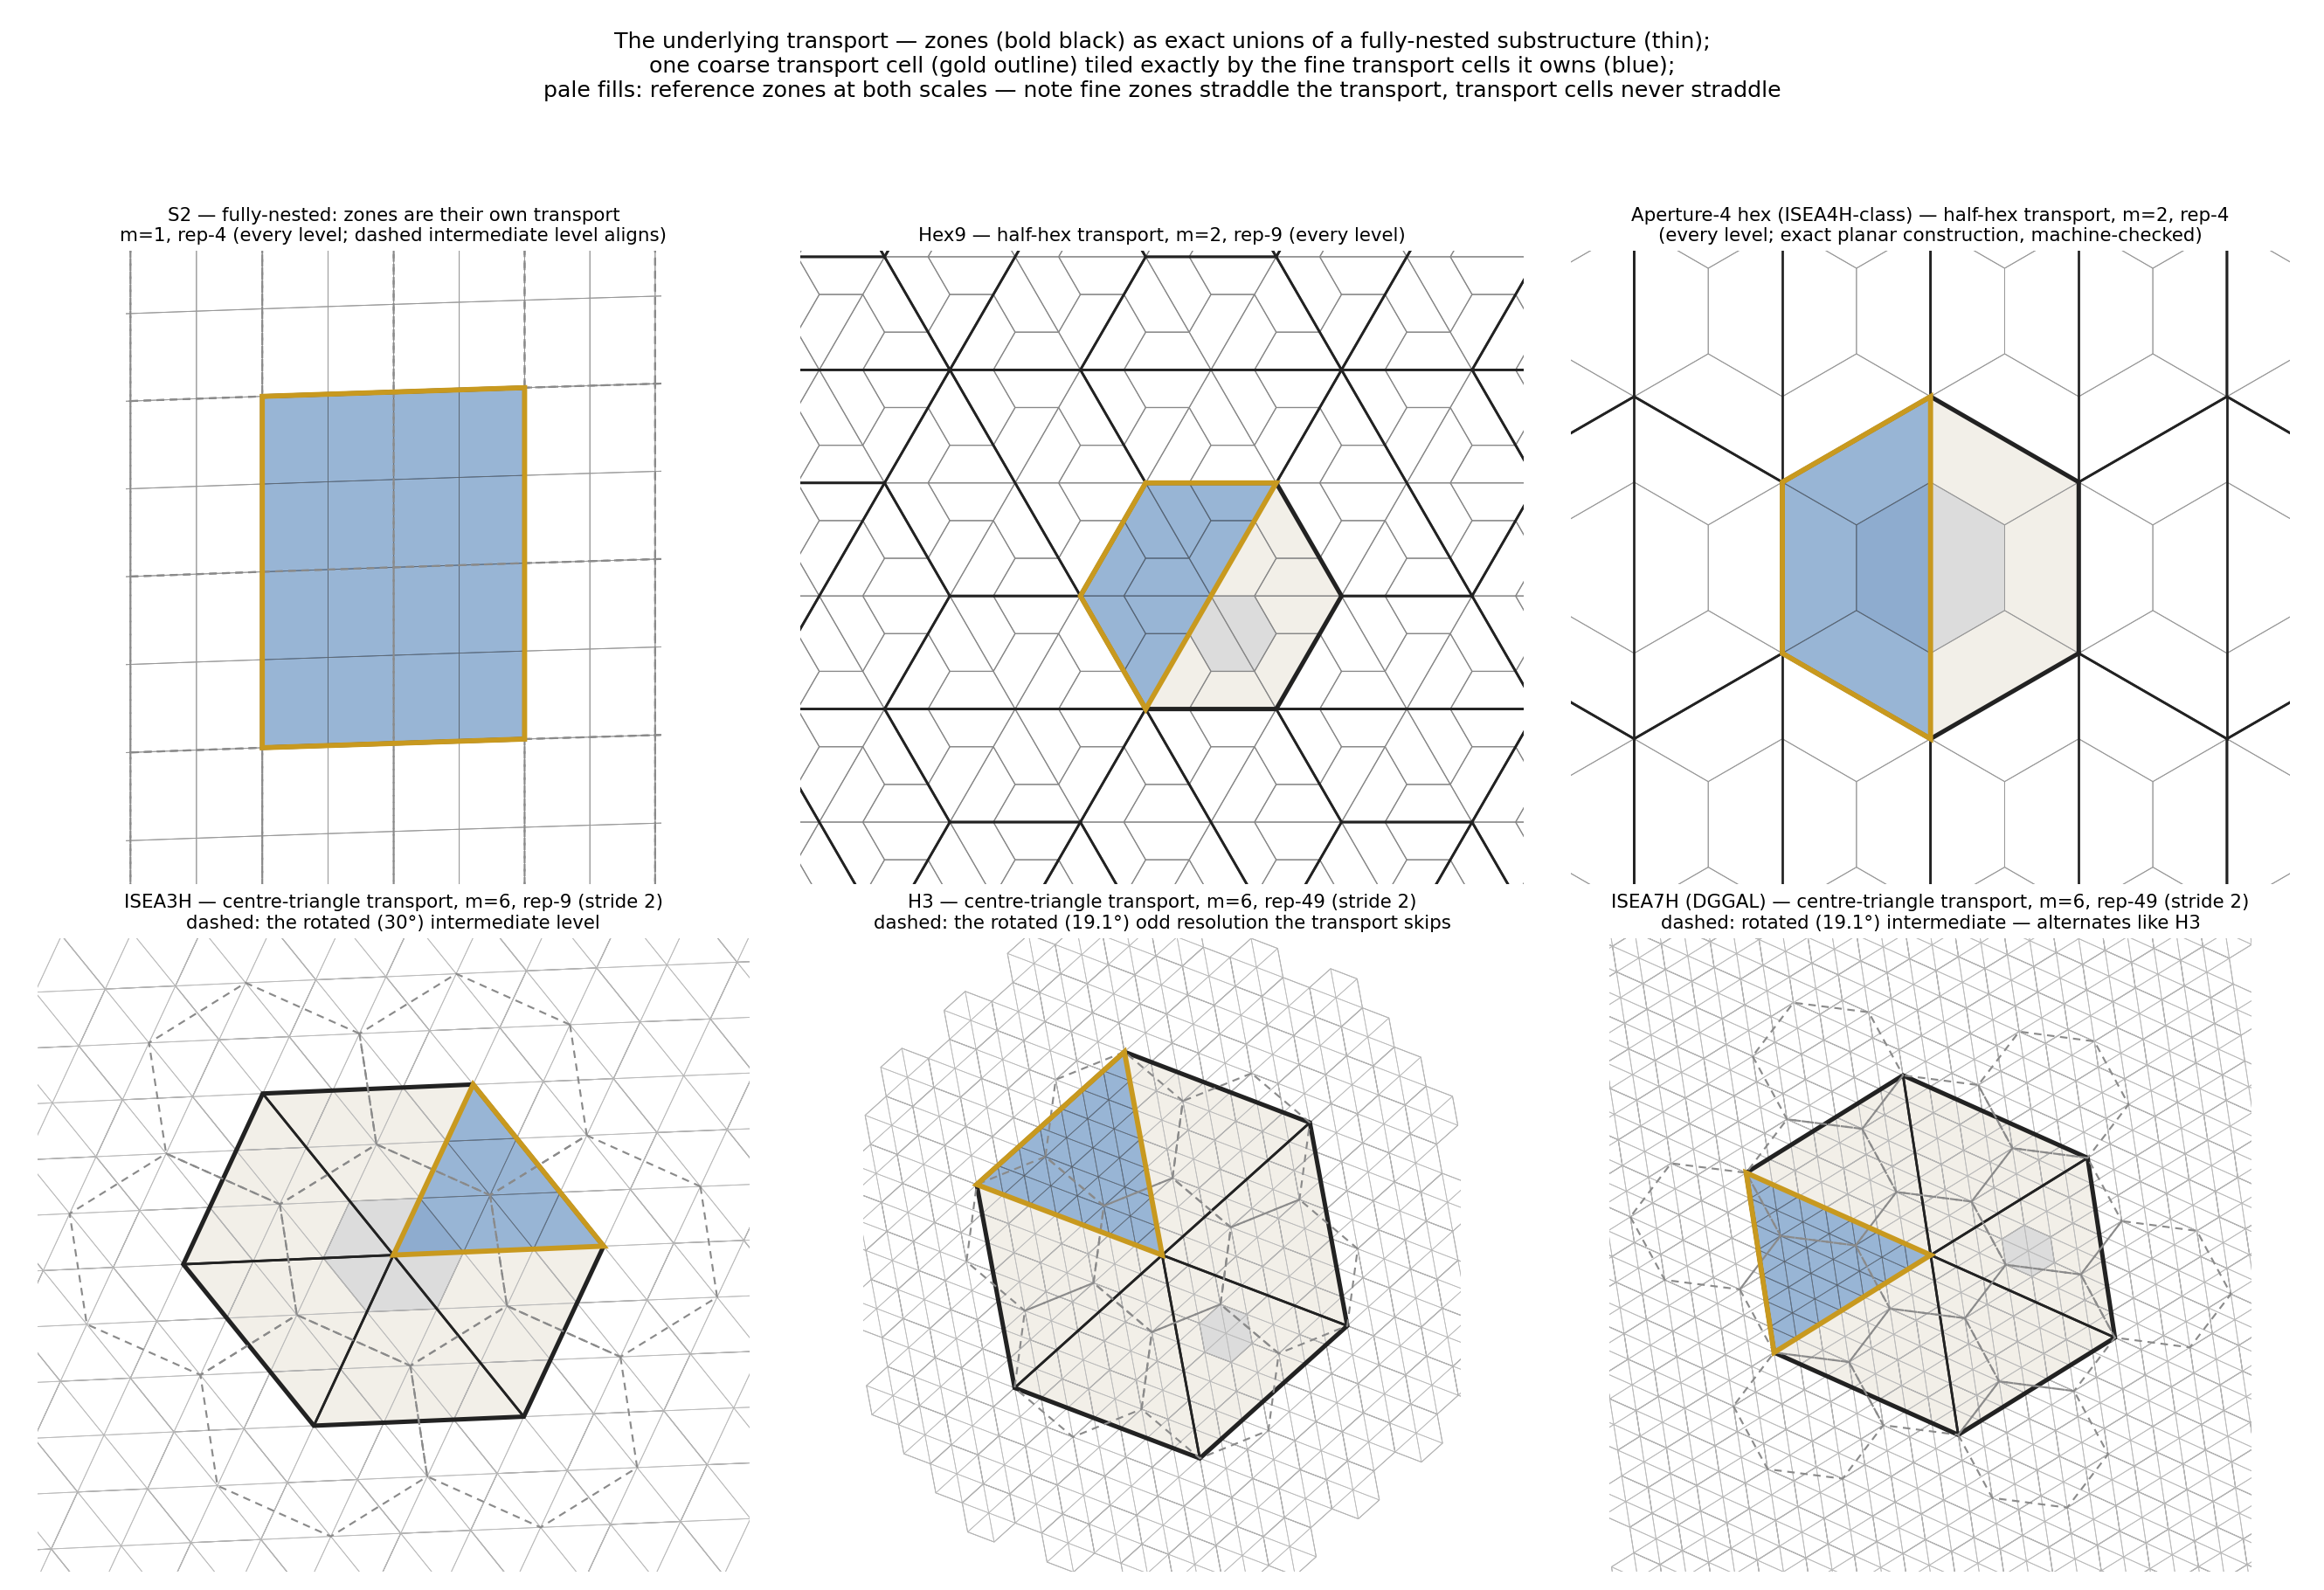

Write Python code to recreate this figure.
# Part of the Hex9 (H9) Project
# Copyright ©2026, Ben Griffin
# Licensed under the Apache License, Version 2.0

"""
Expose the underlying transport tilings visually (docs/dggs-transport-tilings.md).

Six panels spanning the taxonomy of docs/dggs-transport-tilings.md.
Top row — aligned at EVERY level:
  S2      — fully-nested quadtree: zones are their own transport (m=1).
  Hex9    — half-hex (d_cell), m=2, rep-9.  Native b_oct frame.
  A4-hex  — aperture-4 hexagonal (ISEA4H-class): half-hex, m=2, rep-4
            (machine-checked, see transport_check.py). Exact planar
            construction (no reference library installed; the structure
            is pure lattice). Split assignment propagates by role:
            centre child inherits the parent split, edge child splits
            along the shared coarse edge.
Bottom row — aligned at STRIDE 2 (the rotated intermediate level dashed):
  ISEA3H  — centre-triangle, m=6, rep-9. Alignment automatic: the
            ramified prime, (1-omega)^2 = 3*unit.
  H3      — centre-triangle, m=6, rep-49. Aligned because H3 alternates
            the conjugate rotations (measured ~22.0/41.9 degrees).
  ISEA7H  — (DGGAL) centre-triangle, m=6, rep-49. Also alternates
            (measured ~38.8/58.5 degrees). DGGRID's IGEO7 rotation
            policy is TO CHECK — if it compounds instead, it has no
            transport at any stride (forward-only theorem).

In each panel one coarse transport cell is outlined gold and the fine
transport cells it owns are shaded blue (they tile it exactly, which is
the point) — the counts (16/9/4 // 9/49/49) are printed as a soft
machine check. Zones are bold black; the transport is thin.

Run:
    python docs/dggs/dggs_transport.py            # -> docs/dggs/dggs_transport.png
"""
import argparse
import math
import os

import numpy as np
from shapely.geometry import Point as ShPoint, Polygon

try:                                                        # dggal ≥0.0.7rc1
    from dggal import *                                     # noqa: F403
    _dggal_app = Application(appGlobals=globals())          # noqa: F405
    pydggal_setup(_dggal_app)                               # noqa: F405
except ImportError:                                         # panel will report
    _dggal_app = None

GOLD, BLUE = '#efdca0', '#4f86c6'
GREY_MID, DARK = '#aaaaaa', '#222222'


def local_frame(lat0, lng0):
    k = math.cos(math.radians(lat0))
    def to_xy(la, lo):
        return ((((lo - lng0 + 180) % 360) - 180) * k, la - lat0)
    return to_xy


def spokes_and_triangles(centre, ring, to_xy):
    """A cell's centre-triangles: (centre, v_i, v_i+1) in panel coords."""
    c = to_xy(*centre)
    vs = [to_xy(la, lo) for la, lo in ring]
    return [Polygon([c, vs[i], vs[(i + 1) % len(vs)]]) for i in range(len(vs))]


def draw_poly(ax, coords, **kw):
    from matplotlib.patches import Polygon as MplPolygon
    ax.add_patch(MplPolygon(list(coords), closed=True, **kw))


# ── panels ───────────────────────────────────────────────────────────────────

def panel_hex9(ax, lat, lng, res):
    from hhg9 import Registrar, Points
    from hhg9.h9.grid import enmesh
    reg = Registrar()
    g_gcd, b_oct = reg.domain('g_gcd'), reg.domain('b_oct')

    # anchor point in b_oct; its home half-hex sets the length scale
    apts = reg.project(Points(np.array([[lat, lng]], float), g_gcd),
                       [g_gcd, b_oct])
    p0, oid0 = apts.coords[0], int(apts.oid[0])
    u0, _ = enmesh(apts, levels=res)
    w0 = float(max(np.ptp(u0[-1][:, 0]), np.ptp(u0[-1][:, 1])))   # layer-res half-hex

    # dense sample directly in b_oct (oid seeded from the anchor: one octant
    # frame, so the whole view fills even next to an octant seam)
    n = 64
    gx = np.repeat(np.linspace(p0[0] - 1.9 * w0, p0[0] + 1.9 * w0, n), n)
    gy = np.tile(np.linspace(p0[1] - 1.7 * w0, p0[1] + 1.7 * w0, n), n)
    pts = Points(np.column_stack([gx, gy]), b_oct, oid=oid0)
    uniq, refs = enmesh(pts, levels=res + 1)
    coarse = {tuple(np.round(uniq[i].ravel(), 12)): uniq[i]
              for i in np.unique(refs[:, res])}
    fine = {tuple(np.round(uniq[i].ravel(), 12)): uniq[i]
            for i in np.unique(refs[:, res + 1])}
    home = min(coarse.values(),
               key=lambda h: np.linalg.norm(h.mean(0) - p0))
    HP = Polygon(home)
    partner = min((h for h in coarse.values() if not np.allclose(h, home)),
                  key=lambda h: HP.symmetric_difference(Polygon(h)).area
                  if Polygon(h).intersection(HP.buffer(1e-9)).length >= 0 else 9,
                  default=None)
    # partner = coarse half-hex sharing the long (diameter) edge → max shared boundary
    partner = max((h for h in coarse.values() if not np.allclose(h, home)),
                  key=lambda h: Polygon(h).buffer(1e-12).intersection(
                      HP.buffer(1e-12)).area +
                      Polygon(h).exterior.intersection(HP.exterior).length)

    # reference zone fills: the anchor hexagon, and one fine hexagon
    # (a pair of fine half-hexes) inside the partner half
    draw_poly(ax, home, facecolor='#f2efe8', edgecolor='none', zorder=0)
    draw_poly(ax, partner, facecolor='#f2efe8', edgecolor='none', zorder=0)
    PP = Polygon(partner)
    f0 = min((h for h in fine.values() if PP.contains(ShPoint(h.mean(0)))),
             key=lambda h: np.linalg.norm(h.mean(0) - np.asarray(PP.centroid.coords[0])))
    f1 = max((h for h in fine.values() if not np.allclose(h, f0)),
             key=lambda h: Polygon(h).buffer(1e-12).intersection(
                 Polygon(f0).buffer(1e-12)).area +
                 Polygon(h).exterior.intersection(Polygon(f0).exterior).length)
    for f in (f0, f1):
        draw_poly(ax, f, facecolor='#dcdcdc', edgecolor='none', zorder=0.5)

    for h in fine.values():
        draw_poly(ax, h, fill=False, edgecolor='#888888', linewidth=0.6)
    for h in coarse.values():
        draw_poly(ax, h, fill=False, edgecolor=DARK, linewidth=1.4)

    owned = [h for h in fine.values() if HP.contains(ShPoint(h.mean(0)))]
    for h in owned:
        draw_poly(ax, h, facecolor=BLUE, edgecolor='#555555',
                  linewidth=0.5, alpha=.55)
    draw_poly(ax, home, fill=False, edgecolor='#c8991f', linewidth=3.0, zorder=5)
    hexagon = Polygon(home).union(Polygon(partner))
    xs, ys = hexagon.exterior.xy
    ax.plot(xs, ys, color=DARK, linewidth=2.6)

    w = max(np.ptp(home[:, 0]), np.ptp(home[:, 1]))
    cx, cy = home.mean(0)
    ax.set_xlim(cx - 1.6 * w, cx + 1.6 * w)
    ax.set_ylim(cy - 1.4 * w, cy + 1.4 * w)
    print(f'Hex9   L{res}: fine half-hexes in shaded coarse half-hex = '
          f'{len(owned)} (expect 9)')
    return len(owned)


def panel_h3(ax, lat, lng, res):
    import h3
    anchor = h3.latlng_to_cell(lat, lng, res)
    to_xy = local_frame(*h3.cell_to_latlng(anchor))

    def ring(c):
        return [to_xy(la, lo) for la, lo in h3.cell_to_boundary(c)]

    A = Polygon(ring(anchor))
    view = A.buffer(0.35 * math.sqrt(A.area))
    draw_poly(ax, ring(anchor), facecolor='#f2efe8', edgecolor='none', zorder=0)
    mid = h3.cell_to_children(anchor, res + 1)
    fine = [c for z in h3.grid_disk(anchor, 1)
            for c in h3.cell_to_children(z, res + 2)
            if view.intersects(Polygon(ring(c)))]

    fine_tris = []
    for c in fine:
        rg = ring(c)
        draw_poly(ax, rg, fill=False, edgecolor='#999999', linewidth=0.5)
        fine_tris += spokes_and_triangles(
            h3.cell_to_latlng(c), h3.cell_to_boundary(c), to_xy)
        for t in fine_tris[-len(rg):]:
            xs, ys = t.exterior.xy
            ax.plot(xs, ys, color='#bbbbbb', linewidth=0.4, zorder=1)
    for c in mid:
        draw_poly(ax, ring(c), fill=False, edgecolor='#8a8a8a',
                  linewidth=1.1, linestyle=(0, (4, 3)), zorder=4)

    coarse_tris = spokes_and_triangles(
        h3.cell_to_latlng(anchor), h3.cell_to_boundary(anchor), to_xy)
    T = coarse_tris[0]
    draw_poly(ax, list(T.exterior.coords)[:-1], fill=False,
              edgecolor='#c8991f', linewidth=3.0, zorder=5)
    owned = [t for t in fine_tris if T.contains(t.centroid)]
    for t in owned:
        draw_poly(ax, list(t.exterior.coords)[:-1], facecolor=BLUE,
                  edgecolor='#555555', linewidth=0.4, alpha=.55)
    for t in coarse_tris:
        xs, ys = t.exterior.xy
        ax.plot(xs, ys, color=DARK, linewidth=1.4)
    draw_poly(ax, ring(anchor), fill=False, edgecolor=DARK, linewidth=2.6)

    # reference fine-zone fill: a fine cell WELL inside the anchor (clear
    # margin, so containment is legible at figure scale), far from T
    inner = A.buffer(-0.6 * math.sqrt(Polygon(ring(fine[0])).area))
    far = max((c for c in fine if inner.contains(Polygon(ring(c)))),
              key=lambda c: Polygon(ring(c)).centroid.distance(T.centroid))
    draw_poly(ax, ring(far), facecolor='#dcdcdc', edgecolor='none', zorder=0.5)

    b = view.bounds
    ax.set_xlim(b[0], b[2]); ax.set_ylim(b[1], b[3])
    print(f'H3     r{res}: fine triangles in shaded coarse triangle = '
          f'{len(owned)} (expect 49)')
    return len(owned)


def panel_dggal(ax, lat, lng, res, dggrs_name, expect):
    """Generic DGGAL stride-2 panel (ISEA3H, ISEA7H): centre-triangle
    transport, rotated intermediate level dashed."""
    if _dggal_app is None:
        raise NotImplementedError('dggal unavailable (pip install dggal)')
    d = eval(dggrs_name)()                                  # noqa: F405,S307
    anchor = d.getZoneFromWGS84Centroid(res, GeoPoint(Degrees(lat), Degrees(lng)))  # noqa: F405
    ac = d.getZoneWGS84Centroid(anchor)
    to_xy = local_frame(float(ac.lat), float(ac.lon))

    def centre(z):
        c = d.getZoneWGS84Centroid(z)
        return float(c.lat), float(c.lon)

    def ring(z):
        return [(float(p.lat), float(p.lon)) for p in d.getZoneWGS84Vertices(z)]

    def xy_ring(z):
        return [to_xy(la, lo) for la, lo in ring(z)]

    nb_types = Array('<int>')                               # noqa: F405
    hood = [anchor] + list(d.getZoneNeighbors(anchor, nb_types))
    mid, fine = {}, {}
    for sz in d.getSubZones(anchor, 1):
        mid[d.getZoneTextID(sz)] = sz
    for z in hood:
        for sz in d.getSubZones(z, 2):
            fine[d.getZoneTextID(sz)] = sz

    fine_tris = []
    for z in fine.values():
        draw_poly(ax, xy_ring(z), fill=False, edgecolor='#999999', linewidth=0.5)
        tris = spokes_and_triangles(centre(z), ring(z), to_xy)
        fine_tris += tris
        for t in tris:
            xs, ys = t.exterior.xy
            ax.plot(xs, ys, color='#bbbbbb', linewidth=0.45, zorder=1)
    for z in mid.values():
        draw_poly(ax, xy_ring(z), fill=False, edgecolor='#8a8a8a',
                  linewidth=1.1, linestyle=(0, (4, 3)), zorder=4)

    coarse_tris = spokes_and_triangles(centre(anchor), ring(anchor), to_xy)
    T = coarse_tris[0]
    draw_poly(ax, list(T.exterior.coords)[:-1], fill=False,
              edgecolor='#c8991f', linewidth=3.0, zorder=5)
    owned = [t for t in fine_tris if T.contains(t.centroid)]
    for t in owned:
        draw_poly(ax, list(t.exterior.coords)[:-1], facecolor=BLUE,
                  edgecolor='#555555', linewidth=0.4, alpha=.55)
    for t in coarse_tris:
        xs, ys = t.exterior.xy
        ax.plot(xs, ys, color=DARK, linewidth=1.4)
    draw_poly(ax, xy_ring(anchor), fill=False, edgecolor=DARK, linewidth=2.6)

    A = Polygon(xy_ring(anchor))
    draw_poly(ax, xy_ring(anchor), facecolor='#f2efe8', edgecolor='none', zorder=0)
    z0 = next(iter(fine.values()))
    inner = A.buffer(-0.6 * math.sqrt(Polygon(xy_ring(z0)).area))
    far = max((z for z in fine.values() if inner.contains(Polygon(xy_ring(z)))),
              key=lambda z: Polygon(xy_ring(z)).centroid.distance(T.centroid))
    draw_poly(ax, xy_ring(far), facecolor='#dcdcdc', edgecolor='none', zorder=0.5)
    b = A.buffer(0.45 * math.sqrt(A.area)).bounds
    ax.set_xlim(b[0], b[2]); ax.set_ylim(b[1], b[3])
    print(f'{dggrs_name} L{res}: fine triangles in shaded coarse triangle = '
          f'{len(owned)} (expect {expect})')
    return len(owned)


def panel_s2(ax, lat, lng, res):
    """S2: fully-nested quadtree — the zones ARE their own transport (m=1).
    The intermediate level is dashed and ALIGNS (contrast the hex panels)."""
    import s2sphere as s2
    anchor = s2.CellId.from_lat_lng(s2.LatLng.from_degrees(lat, lng)).parent(res)
    c0 = anchor.to_lat_lng()
    to_xy = local_frame(c0.lat().degrees, c0.lng().degrees)

    def ring(cid):
        cell = s2.Cell(cid)
        pts = [s2.LatLng.from_point(cell.get_vertex(k)) for k in range(4)]
        return [to_xy(p.lat().degrees, p.lng().degrees) for p in pts]

    hood = [anchor] + list(anchor.get_all_neighbors(res))
    fine, mid = [], []
    for z in hood:
        f = [z]
        for _ in range(2):
            f = [c for cid in f for c in cid.children()]
        fine += f
        mid += list(z.children())

    for c in fine:
        draw_poly(ax, ring(c), fill=False, edgecolor='#999999', linewidth=0.5)
    for c in mid:
        draw_poly(ax, ring(c), fill=False, edgecolor='#8a8a8a',
                  linewidth=1.1, linestyle=(0, (4, 3)), zorder=4)
    A = Polygon(ring(anchor))
    draw_poly(ax, ring(anchor), facecolor='#f2efe8', edgecolor='none', zorder=0)
    owned = [c for c in fine if A.contains(Polygon(ring(c)).centroid)]
    for c in owned:
        draw_poly(ax, ring(c), facecolor=BLUE, edgecolor='#555555',
                  linewidth=0.4, alpha=.55)
    draw_poly(ax, ring(anchor), fill=False, edgecolor='#c8991f',
              linewidth=3.0, zorder=5)
    draw_poly(ax, ring(anchor), fill=False, edgecolor=DARK, linewidth=2.6)

    b = A.buffer(0.45 * math.sqrt(A.area)).bounds
    ax.set_xlim(b[0], b[2]); ax.set_ylim(b[1], b[3])
    print(f'S2     L{res}: fine cells in shaded coarse cell = '
          f'{len(owned)} (expect 16)')
    return len(owned)


def panel_a4_planar(ax):
    """Aperture-4 hexagonal (ISEA4H-class), exact planar construction —
    half-hex transport (m=2, rep-4, machine-checked in transport_check).
    Split assignment is dictated by role: a centre child inherits its
    parent's split; an edge child splits along the shared coarse edge."""
    import itertools

    def cs(a):
        return np.array([math.cos(math.radians(a)), math.sin(math.radians(a))])

    corners1 = np.array([cs(30 + 60 * k) for k in range(6)])
    # split direction (a corner-diameter, degrees) by fine-lattice parity;
    # coarse cells all split at 90 (the root choice, propagated)
    SPLIT = {(0, 0): 90, (1, 0): 90, (0, 1): 150, (1, 1): 30}

    def hex_cells(side, extent):
        step = side * math.sqrt(3)
        for a, b in itertools.product(range(-8, 9), repeat=2):
            c = np.array([step * (a + b / 2), 1.5 * side * b])
            if abs(c[0]) < extent and abs(c[1]) < extent:
                yield (a, b), c, c + corners1 * side

    def halves(c, side, theta):
        quad = [c + side * cs(theta + 60 * k) for k in range(4)]
        return [np.array(quad), np.array([2 * c - q for q in quad])]

    # reference zone fills: the anchor hexagon and its central fine child
    draw_poly(ax, corners1, facecolor='#f2efe8', edgecolor='none', zorder=0)
    draw_poly(ax, 0.5 * corners1, facecolor='#dcdcdc', edgecolor='none', zorder=0.5)

    fine_haves = []
    for (a, b), c, rg in hex_cells(0.5, 3.2):
        draw_poly(ax, rg, fill=False, edgecolor='#999999', linewidth=0.5)
        th = SPLIT[(a % 2, b % 2)]
        for h in halves(c, 0.5, th):
            fine_haves.append(Polygon(h))
        ax.plot([c[0] + .5 * cs(th)[0], c[0] - .5 * cs(th)[0]],
                [c[1] + .5 * cs(th)[1], c[1] - .5 * cs(th)[1]],
                color='#999999', linewidth=0.5, zorder=1)
    for (a, b), c, rg in hex_cells(1.0, 3.2):
        draw_poly(ax, rg, fill=False, edgecolor=DARK, linewidth=1.4)
        ax.plot([c[0], c[0]], [c[1] + 1, c[1] - 1],
                color=DARK, linewidth=1.4, zorder=2)     # coarse split (90)

    T = Polygon([cs(90), cs(150), cs(210), cs(270)])     # anchor left half-hex
    owned = [h for h in fine_haves if T.contains(h.centroid)]
    for h in owned:
        draw_poly(ax, list(h.exterior.coords)[:-1], facecolor=BLUE,
                  edgecolor='#555555', linewidth=0.5, alpha=.55)
    draw_poly(ax, list(T.exterior.coords)[:-1], fill=False,
              edgecolor='#c8991f', linewidth=3.0, zorder=5)
    draw_poly(ax, corners1, fill=False, edgecolor=DARK, linewidth=2.6)

    ax.set_xlim(-2.1, 2.1); ax.set_ylim(-1.85, 1.85)
    print(f'A4-hex planar: fine half-hexes in shaded coarse half-hex = '
          f'{len(owned)} (expect 4)')
    return len(owned)


def main(lat, lng, out_path):
    import matplotlib
    matplotlib.use('Agg')
    import matplotlib.pyplot as plt

    fig, axes = plt.subplots(2, 3, figsize=(19, 13))
    titles = [
        'S2 — fully-nested: zones are their own transport\nm=1, rep-4 '
        '(every level; dashed intermediate level aligns)',
        'Hex9 — half-hex transport, m=2, rep-9 (every level)',
        'Aperture-4 hex (ISEA4H-class) — half-hex transport, m=2, rep-4\n'
        '(every level; exact planar construction, machine-checked)',
        'ISEA3H — centre-triangle transport, m=6, rep-9 (stride 2)\n'
        'dashed: the rotated (30°) intermediate level',
        'H3 — centre-triangle transport, m=6, rep-49 (stride 2)\n'
        'dashed: the rotated (19.1°) odd resolution the transport skips',
        'ISEA7H (DGGAL) — centre-triangle transport, m=6, rep-49 (stride 2)\n'
        'dashed: rotated (19.1°) intermediate — alternates like H3',
    ]
    panel_s2(axes[0, 0], lat, lng, res=8)
    panel_hex9(axes[0, 1], lat, lng, res=5)
    panel_a4_planar(axes[0, 2])
    panel_dggal(axes[1, 0], lat, lng, 11, 'ISEA3H', 9)
    panel_h3(axes[1, 1], lat, lng, res=5)
    panel_dggal(axes[1, 2], lat, lng, 6, 'ISEA7H', 49)
    for ax, t in zip(axes.flat, titles):
        ax.set_title(t, fontsize=11)
        ax.set_aspect('equal')
        ax.axis('off')
    fig.suptitle('The underlying transport — zones (bold black) as exact unions '
                 'of a fully-nested substructure (thin);\none coarse transport '
                 'cell (gold outline) tiled exactly by the fine transport cells '
                 'it owns (blue);\npale fills: reference zones at both scales — '
                 'note fine zones straddle the transport, transport cells never '
                 'straddle', fontsize=13)
    fig.tight_layout(rect=(0, 0, 1, 0.94), h_pad=3.0)
    fig.savefig(out_path, dpi=140)
    print(f'Saved: {out_path}')


if __name__ == '__main__':
    ap = argparse.ArgumentParser(description=__doc__.splitlines()[1])
    ap.add_argument('--lat', type=float, default=40.0)
    ap.add_argument('--lng', type=float, default=-3.0)
    ap.add_argument('--out', default=os.path.join(os.path.dirname(__file__),
                                                  'dggs_transport.png'))
    a = ap.parse_args()
    main(a.lat, a.lng, a.out)
